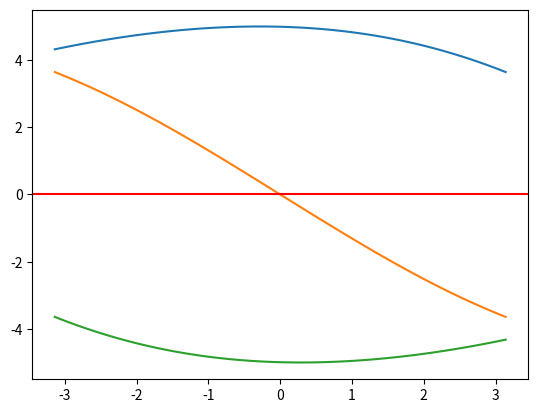

The script that saved this image:
import matplotlib.pyplot as plt
import numpy as np
import scipy as sc


def saddle_points(Z: complex | float, k_arr):
    return np.array([1j * sc.special.lambertw(Z, k=k) for k in k_arr])


def points_to_k_streak(Z: complex | float, k_arr):
    points = saddle_points(Z, k_arr)
    x_points, y_points = np.real(points), np.imag(points)
    for i in range(len(k_arr)):
        if x_points[i] + y_points[i] + 1 > 0:
            print(k_arr[i])


def plot_saddle_points(Z: complex | float, k_arr):
    points = saddle_points(Z, k_arr)
    x_points, y_points = np.real(points), np.imag(points)
    plt.scatter(x_points, y_points)

def plot_re_in_z_k(Z: complex | float, k_arr):
    points = saddle_points(Z, k_arr)
    f_in_z_k = points **2 / 2j + points
    plt.plot(k_arr, (np.real(f_in_z_k)))


if __name__ == '__main__':
    k_sign = 1
    # R = np.linspace(1, 10, 1)
    # Phi = (R + np.pi / 2) * k_sign
    R = 5

    Phi = np.linspace(-np.pi, np.pi, 100)
    Z = R*np.exp(1j*Phi)
    k_arr = np.arange(-1, 2)

    for k in k_arr:
        z_k = 1j*sc.special.lambertw(Z, k=k)
        x = Phi
        y = 1/2*np.real(-1j*(z_k + 1j)**2)
        plt.plot(x, y)
    plt.axhline(0, c='red')

    plt.show()
